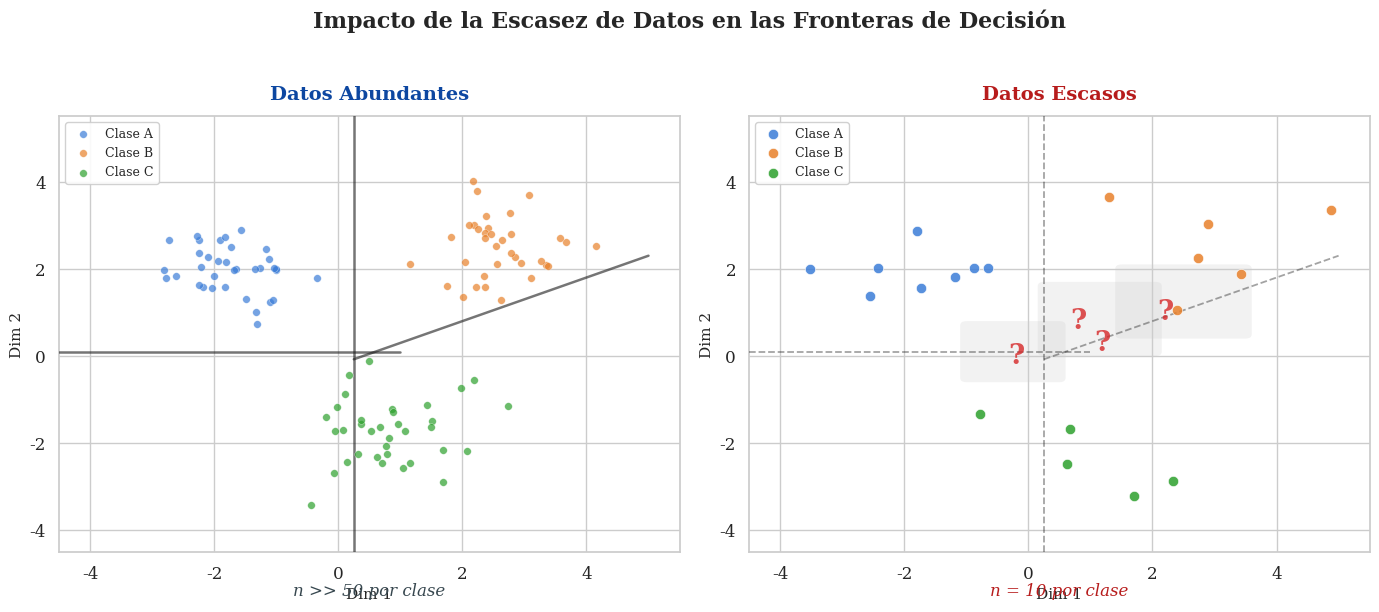

Reproduce this figure in Python. (Note: this script raises an exception after producing the figure.)
#!/usr/bin/env python3
"""
fig_batch_conceptual.py
=======================
Generates 6 conceptual thesis diagrams:
  1. fig_1_1_low_resource_problem.png   - Abundant vs scarce data
  2. fig_2_2_smote_vs_llm.png          - SMOTE vs LLM augmentation
  3. fig_2_3_research_opportunity.png   - Venn diagram positioning
  4. fig_3_2_evolution_timeline.png     - Augmentation evolution timeline
  5. fig_4_1_hypothesis_map.png         - Hypothesis-to-experiment mapping
  6. fig_5_6_ner_adaptation.png         - Filter adaptation for NER
"""

import pathlib
import numpy as np
import matplotlib
matplotlib.use("Agg")
import matplotlib.pyplot as plt
import matplotlib.patches as mpatches
from matplotlib.patches import FancyBboxPatch, FancyArrowPatch, Circle
from matplotlib.lines import Line2D
from scipy.spatial import ConvexHull
import seaborn as sns

sns.set_theme(style="whitegrid", font_scale=1.1)
plt.rcParams.update({
    "font.family": "serif",
    "figure.dpi": 150,
    "savefig.dpi": 300,
    "savefig.bbox": "tight",
    "axes.titleweight": "bold",
    "axes.titlesize": 13,
})

OUT_DIR = pathlib.Path("/home/benja/Desktop/Tesis/filters/Escrito_Tesis/Figures/matplotlib")

np.random.seed(42)

# ── Colour palette ──────────────────────────────────────────────────
C_BLUE    = "#3B7DD8"
C_ORANGE  = "#E8802A"
C_GREEN   = "#2CA02C"
C_RED     = "#D62728"
C_PURPLE  = "#9467BD"
C_GOLD    = "#DAA520"

# Light fills
LF_BLUE   = "#D6E8FA"
LF_GREEN  = "#D5F0D5"
LF_PURPLE = "#E8D5F5"
LF_ORANGE = "#FDE8D0"

# Border colours (material design inspired)
B_BLUE    = "#1565C0"
B_GREEN   = "#2E7D32"
B_PURPLE  = "#6A1B9A"
B_ORANGE  = "#E65100"
B_GOLD    = "#B8860B"


# =====================================================================
#  HELPER: draw a rounded box on an axes
# =====================================================================
def draw_box(ax, cx, cy, w, h, facecolor, edgecolor, lw=1.5, zorder=2,
             alpha=1.0, linestyle="solid"):
    box = FancyBboxPatch(
        (cx - w / 2, cy - h / 2), w, h,
        boxstyle="round,pad=0.12",
        facecolor=facecolor, edgecolor=edgecolor,
        linewidth=lw, zorder=zorder, alpha=alpha, linestyle=linestyle,
    )
    ax.add_patch(box)
    return box


def connect(ax, x1, y1, x2, y2, color="#455A64", lw=2.0, style="-|>",
            mutation=22, zorder=1, linestyle="solid", connectionstyle="arc3,rad=0"):
    arrow = FancyArrowPatch(
        (x1, y1), (x2, y2),
        arrowstyle=style, mutation_scale=mutation,
        lw=lw, color=color, zorder=zorder,
        connectionstyle=connectionstyle, linestyle=linestyle,
    )
    ax.add_patch(arrow)
    return arrow


# =====================================================================
#  FIGURE 1: Low-resource problem  (14x6)
# =====================================================================
def make_fig1():
    fig, (ax_left, ax_right) = plt.subplots(1, 2, figsize=(14, 6))

    # --- Left panel: Abundant data ---
    ax = ax_left
    ax.set_title("Datos Abundantes", fontsize=14, fontweight="bold",
                 color="#0D47A1", pad=12)

    # 3 classes, 35 points each
    rng = np.random.default_rng(10)
    centers = [(-2.0, 2.0), (2.5, 2.5), (0.5, -1.8)]
    colors_cls = [C_BLUE, C_ORANGE, C_GREEN]
    names = ["Clase A", "Clase B", "Clase C"]

    all_pts_left = []
    labels_left = []
    for i, (cx, cy) in enumerate(centers):
        pts = rng.multivariate_normal(
            [cx, cy], [[0.45, 0.05], [0.05, 0.45]], size=35
        )
        ax.scatter(pts[:, 0], pts[:, 1], c=colors_cls[i], s=30, alpha=0.7,
                   edgecolors="white", linewidths=0.3, zorder=4, label=names[i])
        all_pts_left.append(pts)
        labels_left.extend([i] * len(pts))

    # Decision boundaries (approximate linear separators)
    # Between A and B: roughly x = 0.25
    ax.plot([0.25, 0.25], [-4.5, 5.5], 'k-', lw=1.8, alpha=0.6, zorder=3)
    # Between A and C: roughly y = 0.0
    ax.plot([-4.5, 1.0], [0.1, 0.1], 'k-', lw=1.8, alpha=0.6, zorder=3)
    # Between B and C: roughly y = 0.4x - 0.5
    xline = np.linspace(0.25, 5.0, 50)
    yline = 0.5 * xline - 0.2
    ax.plot(xline, yline, 'k-', lw=1.8, alpha=0.6, zorder=3)

    ax.set_xlim(-4.5, 5.5)
    ax.set_ylim(-4.5, 5.5)
    ax.set_xlabel("Dim 1", fontsize=11)
    ax.set_ylabel("Dim 2", fontsize=11)
    ax.legend(loc="upper left", fontsize=9, framealpha=0.9)
    ax.text(0.5, -0.10, "n >> 50 por clase", transform=ax.transAxes,
            ha="center", fontsize=12, fontstyle="italic", color="#37474F")

    # --- Right panel: Scarce data ---
    ax = ax_right
    ax.set_title("Datos Escasos", fontsize=14, fontweight="bold",
                 color="#B71C1C", pad=12)

    rng2 = np.random.default_rng(20)
    for i, (cx, cy) in enumerate(centers):
        pts = rng2.multivariate_normal(
            [cx, cy], [[0.7, 0.1], [0.1, 0.7]], size=rng2.integers(5, 9)
        )
        ax.scatter(pts[:, 0], pts[:, 1], c=colors_cls[i], s=55, alpha=0.85,
                   edgecolors="white", linewidths=0.5, zorder=4, label=names[i])

    # Uncertain decision boundaries (dashed)
    ax.plot([0.25, 0.25], [-4.5, 5.5], 'k--', lw=1.3, alpha=0.4, zorder=3)
    ax.plot([-4.5, 1.0], [0.1, 0.1], 'k--', lw=1.3, alpha=0.4, zorder=3)
    xline2 = np.linspace(0.25, 5.0, 50)
    yline2 = 0.5 * xline2 - 0.2
    ax.plot(xline2, yline2, 'k--', lw=1.3, alpha=0.4, zorder=3)

    # Overlap shaded regions
    overlap_regions = [
        (0.25, 0.1, 1.8, 1.5),   # between A-B-C
        (-1.0, -0.5, 1.5, 1.2),  # between A-C
        (1.5, 0.5, 2.0, 1.5),    # between B-C
    ]
    for (ox, oy, ow, oh) in overlap_regions:
        rect = mpatches.FancyBboxPatch(
            (ox, oy), ow, oh, boxstyle="round,pad=0.1",
            facecolor="#CCCCCC", alpha=0.25, edgecolor="none", zorder=2
        )
        ax.add_patch(rect)

    # Red question marks in overlap regions
    qm_positions = [(0.8, 0.8), (-0.2, 0.0), (2.2, 1.0), (1.2, 0.3)]
    for qx, qy in qm_positions:
        ax.text(qx, qy, "?", fontsize=20, fontweight="bold", color=C_RED,
                ha="center", va="center", zorder=6, alpha=0.8)

    ax.set_xlim(-4.5, 5.5)
    ax.set_ylim(-4.5, 5.5)
    ax.set_xlabel("Dim 1", fontsize=11)
    ax.set_ylabel("Dim 2", fontsize=11)
    ax.legend(loc="upper left", fontsize=9, framealpha=0.9)
    ax.text(0.5, -0.10, "n = 10 por clase", transform=ax.transAxes,
            ha="center", fontsize=12, fontstyle="italic", color="#B71C1C")

    fig.suptitle("Impacto de la Escasez de Datos en las Fronteras de Decisi\u00f3n",
                 fontsize=16, fontweight="bold", y=1.02)
    fig.tight_layout()

    out = OUT_DIR / "fig_1_1_low_resource_problem.png"
    fig.savefig(out, facecolor="white", edgecolor="none")
    plt.close(fig)
    print(f"Saved -> {out}")


# =====================================================================
#  FIGURE 2: SMOTE vs LLM  (14x6)
# =====================================================================
def make_fig2():
    fig, (ax_left, ax_right) = plt.subplots(1, 2, figsize=(14, 6))

    rng = np.random.default_rng(55)

    # Real points for 2 classes
    real_blue = rng.multivariate_normal([-1.5, 1.5], [[0.3, 0.05], [0.05, 0.3]], size=8)
    real_orange = rng.multivariate_normal([2.0, -1.0], [[0.35, 0.05], [0.05, 0.35]], size=8)

    # ---- Left panel: SMOTE ----
    ax = ax_left
    ax.set_title("SMOTE", fontsize=14, fontweight="bold", color="#0D47A1", pad=12)

    # Draw real points
    ax.scatter(real_blue[:, 0], real_blue[:, 1], c=C_BLUE, s=70,
               edgecolors="white", linewidths=0.6, zorder=5, label="Clase 1 (real)")
    ax.scatter(real_orange[:, 0], real_orange[:, 1], c=C_ORANGE, s=70,
               edgecolors="white", linewidths=0.6, zorder=5, label="Clase 2 (real)")

    # SMOTE-generated: interpolation between pairs
    smote_blue = []
    for _ in range(6):
        i1, i2 = rng.choice(len(real_blue), 2, replace=False)
        lam = rng.uniform(0.2, 0.8)
        pt = real_blue[i1] + lam * (real_blue[i2] - real_blue[i1])
        smote_blue.append(pt)
        ax.plot([real_blue[i1, 0], real_blue[i2, 0]],
                [real_blue[i1, 1], real_blue[i2, 1]],
                ':', color=C_BLUE, alpha=0.3, lw=0.8, zorder=2)
    smote_blue = np.array(smote_blue)

    smote_orange = []
    for _ in range(6):
        i1, i2 = rng.choice(len(real_orange), 2, replace=False)
        lam = rng.uniform(0.2, 0.8)
        pt = real_orange[i1] + lam * (real_orange[i2] - real_orange[i1])
        smote_orange.append(pt)
        ax.plot([real_orange[i1, 0], real_orange[i2, 0]],
                [real_orange[i1, 1], real_orange[i2, 1]],
                ':', color=C_ORANGE, alpha=0.3, lw=0.8, zorder=2)
    smote_orange = np.array(smote_orange)

    # Plot SMOTE points as squares (lighter colours)
    ax.scatter(smote_blue[:, 0], smote_blue[:, 1], marker='s', c="#8FBCE8",
               s=55, edgecolors=C_BLUE, linewidths=0.8, zorder=4,
               label="SMOTE (Clase 1)")
    ax.scatter(smote_orange[:, 0], smote_orange[:, 1], marker='s', c="#F4C191",
               s=55, edgecolors=C_ORANGE, linewidths=0.8, zorder=4,
               label="SMOTE (Clase 2)")

    # Convex hulls
    for pts, color in [(real_blue, C_BLUE), (real_orange, C_ORANGE)]:
        hull = ConvexHull(pts)
        hull_pts = np.append(hull.vertices, hull.vertices[0])
        ax.plot(pts[hull_pts, 0], pts[hull_pts, 1], '--', color=color,
                lw=1.2, alpha=0.5, zorder=3)

    ax.set_xlim(-3.5, 4.5)
    ax.set_ylim(-3.5, 4.0)
    ax.set_xlabel("Dim 1", fontsize=11)
    ax.set_ylabel("Dim 2", fontsize=11)
    ax.legend(loc="upper left", fontsize=7.5, framealpha=0.9)
    ax.text(0.5, -0.10, "Interpolaci\u00f3n lineal dentro del casco convexo",
            transform=ax.transAxes, ha="center", fontsize=10, fontstyle="italic",
            color="#37474F")

    # ---- Right panel: LLM Generation ----
    ax = ax_right
    ax.set_title("Generaci\u00f3n con LLM", fontsize=14, fontweight="bold",
                 color="#1B5E20", pad=12)

    # Same real points
    ax.scatter(real_blue[:, 0], real_blue[:, 1], c=C_BLUE, s=70,
               edgecolors="white", linewidths=0.6, zorder=5, label="Clase 1 (real)")
    ax.scatter(real_orange[:, 0], real_orange[:, 1], c=C_ORANGE, s=70,
               edgecolors="white", linewidths=0.6, zorder=5, label="Clase 2 (real)")

    # LLM-generated points: diverse positions
    # Good: inside class clusters
    llm_good_blue = rng.multivariate_normal([-1.5, 1.5], [[0.4, 0.0], [0.0, 0.4]], size=3)
    llm_good_orange = rng.multivariate_normal([2.0, -1.0], [[0.4, 0.0], [0.0, 0.4]], size=3)

    # Bad: between clusters
    llm_bad_between = np.array([[0.2, 0.3], [0.5, -0.1], [-0.2, 0.1]])

    # Very bad: outside both clusters
    llm_bad_outside = np.array([[-3.0, -2.5], [4.0, 3.0], [3.5, 2.5]])

    # Plot LLM-generated as triangles
    ax.scatter(llm_good_blue[:, 0], llm_good_blue[:, 1], marker='^', c="#8FBCE8",
               s=70, edgecolors=C_GREEN, linewidths=1.5, zorder=4,
               label="LLM bueno")
    ax.scatter(llm_good_orange[:, 0], llm_good_orange[:, 1], marker='^', c="#F4C191",
               s=70, edgecolors=C_GREEN, linewidths=1.5, zorder=4)

    ax.scatter(llm_bad_between[:, 0], llm_bad_between[:, 1], marker='^', c="#F5F5F5",
               s=70, edgecolors=C_RED, linewidths=1.5, zorder=4,
               label="LLM malo (entre clases)")
    ax.scatter(llm_bad_outside[:, 0], llm_bad_outside[:, 1], marker='^', c="#F5F5F5",
               s=80, edgecolors=C_RED, linewidths=2.0, zorder=4,
               label="LLM malo (fuera)")

    ax.set_xlim(-3.5, 4.5)
    ax.set_ylim(-3.5, 4.0)
    ax.set_xlabel("Dim 1", fontsize=11)
    ax.set_ylabel("Dim 2", fontsize=11)
    ax.legend(loc="upper left", fontsize=7.5, framealpha=0.9)
    ax.text(0.5, -0.10, "Generaci\u00f3n libre: diversa pero sin control geom\u00e9trico",
            transform=ax.transAxes, ha="center", fontsize=10, fontstyle="italic",
            color="#37474F")

    fig.suptitle("SMOTE vs LLM: Distribuci\u00f3n Espacial de Muestras Sint\u00e9ticas",
                 fontsize=16, fontweight="bold", y=1.02)
    fig.tight_layout()

    out = OUT_DIR / "fig_2_2_smote_vs_llm.png"
    fig.savefig(out, facecolor="white", edgecolor="none")
    plt.close(fig)
    print(f"Saved -> {out}")


# =====================================================================
#  FIGURE 3: Research opportunity Venn  (10x8)
# =====================================================================
def make_fig3():
    fig, ax = plt.subplots(figsize=(10, 8))
    ax.set_xlim(-4, 4)
    ax.set_ylim(-3.5, 4)
    ax.set_aspect("equal")
    ax.axis("off")
    ax.grid(False)
    fig.patch.set_facecolor("white")

    # Three overlapping circles
    r = 2.2
    circles_data = [
        # (cx, cy, color, label, sublabel)
        (-1.3, 0.8, "#BBDEFB", B_BLUE, "Validaci\u00f3n\nPost-Generaci\u00f3n",
         "Filtros geom\u00e9tricos"),
        (1.3, 0.8, "#C8E6C9", B_GREEN, "Ponderaci\u00f3n\nAdaptativa",
         "Pesos por calidad"),
        (0.0, -1.0, "#E1BEE7", B_PURPLE, "Generalizaci\u00f3n\nMulti-Tarea",
         "Clasificaci\u00f3n + NER"),
    ]

    for cx, cy, fc, ec, label, sublabel in circles_data:
        circle = plt.Circle((cx, cy), r, facecolor=fc, edgecolor=ec,
                            linewidth=2.0, alpha=0.3, zorder=2)
        ax.add_patch(circle)
        # Main label
        ax.text(cx + (cx * 0.55), cy + (cy * 0.45), label,
                ha="center", va="center", fontsize=13, fontweight="bold",
                color=ec, zorder=5)
        # Sub-label
        ax.text(cx + (cx * 0.55), cy + (cy * 0.45) - 0.65, sublabel,
                ha="center", va="center", fontsize=10, fontstyle="italic",
                color="#555555", zorder=5)

    # Center intersection
    # Draw a small highlighted region
    center_circle = plt.Circle((0.0, 0.15), 0.65, facecolor="#FFD54F",
                                edgecolor=B_GOLD, linewidth=2.5, alpha=0.7, zorder=4)
    ax.add_patch(center_circle)
    ax.text(0.0, 0.15, "ESTA\nTESIS", ha="center", va="center",
            fontsize=14, fontweight="bold", color="#5D4037", zorder=6)

    fig.suptitle("Posicionamiento de la Investigaci\u00f3n",
                 fontsize=16, fontweight="bold", y=0.95)

    out = OUT_DIR / "fig_2_3_research_opportunity.png"
    fig.savefig(out, facecolor="white", edgecolor="none")
    plt.close(fig)
    print(f"Saved -> {out}")


# =====================================================================
#  FIGURE 4: Evolution timeline  (16x5)
# =====================================================================
def make_fig4():
    fig, ax = plt.subplots(figsize=(16, 5))
    ax.set_xlim(0, 16)
    ax.set_ylim(-1.5, 5.5)
    ax.axis("off")
    ax.grid(False)
    fig.patch.set_facecolor("white")
    ax.set_facecolor("white")

    # Main horizontal arrow
    connect(ax, 0.5, 2.0, 15.5, 2.0, color="#78909C", lw=3.0, mutation=28,
            style="-|>")

    # Era definitions: (x_center, width, color_fill, color_border, title, items, description)
    eras = [
        (3.0, 4.0, "#BBDEFB", B_BLUE, "M\u00e9todos Cl\u00e1sicos",
         ["SMOTE (2002)", "ADASYN (2008)", "EDA (2019)"],
         "Gu\u00eda geom\u00e9trica sin\ncoherencia ling\u00fc\u00edstica"),
        (8.0, 3.5, "#C8E6C9", B_GREEN, "Generaci\u00f3n con LLMs",
         ["GPT-3.5/4 (2023)", "Gemini (2024)"],
         "Coherencia ling\u00fc\u00edstica sin\ncontrol geom\u00e9trico"),
        (12.8, 3.5, LF_ORANGE, B_ORANGE, "Enfoques H\u00edbridos",
         ["SMOTExT (2025)", "Esta Tesis (2025) \u2605"],
         "Combina ambas\npropiedades"),
    ]

    for cx, w, fc, ec, title, items, desc in eras:
        # Box
        box_h = 2.8
        box_y = 2.6
        draw_box(ax, cx, box_y + box_h / 2, w, box_h, fc, ec, lw=2.0, zorder=3)

        # Title
        ax.text(cx, box_y + box_h - 0.35, title, ha="center", va="center",
                fontsize=12, fontweight="bold", color=ec, zorder=5)

        # Items
        for j, item in enumerate(items):
            fw = "bold" if "Esta Tesis" in item else "normal"
            fs = 10.5 if "Esta Tesis" in item else 9.5
            ax.text(cx, box_y + box_h - 0.85 - j * 0.45, item,
                    ha="center", va="center", fontsize=fs, fontweight=fw,
                    color="#37474F", zorder=5)

        # Description below the arrow
        ax.text(cx, 0.6, desc, ha="center", va="center", fontsize=9,
                fontstyle="italic", color="#546E7A", zorder=5,
                bbox=dict(boxstyle="round,pad=0.3", fc="white", ec="#BDBDBD",
                          alpha=0.85))

    # Year markers on arrow
    year_markers = [(1.5, "2002"), (5.0, "2019"), (7.0, "2023"),
                    (9.0, "2024"), (11.5, "2025")]
    for mx, label in year_markers:
        ax.plot(mx, 2.0, '|', color="#455A64", markersize=10, zorder=4)
        ax.text(mx, 1.6, label, ha="center", va="center", fontsize=8,
                color="#455A64", zorder=5)

    fig.suptitle("Evoluci\u00f3n de los Enfoques de Aumentaci\u00f3n de Datos",
                 fontsize=16, fontweight="bold", y=0.98)

    out = OUT_DIR / "fig_3_2_evolution_timeline.png"
    fig.savefig(out, facecolor="white", edgecolor="none")
    plt.close(fig)
    print(f"Saved -> {out}")


# =====================================================================
#  FIGURE 5: Hypothesis map  (16x10)
# =====================================================================
def make_fig5():
    fig, ax = plt.subplots(figsize=(16, 10))
    ax.set_xlim(0, 16)
    ax.set_ylim(0, 10)
    ax.axis("off")
    ax.grid(False)
    fig.patch.set_facecolor("white")
    ax.set_facecolor("white")

    # --- Top: Main hypothesis box ---
    h1_cx, h1_cy = 8.0, 9.0
    h1_w, h1_h = 12.0, 1.2
    draw_box(ax, h1_cx, h1_cy, h1_w, h1_h, "#1565C0", "#0D47A1", lw=2.5, zorder=3)
    ax.text(h1_cx, h1_cy, "H1: El filtrado geom\u00e9trico supera a SMOTE",
            ha="center", va="center", fontsize=14, fontweight="bold",
            color="white", zorder=5)

    # --- 4 branches ---
    hypotheses = [
        {
            "label": "H1a",
            "text": "Filtrado\nbinario",
            "exp": "Exp. principal\n(3,675 configs)",
            "metric": "Delta F1,\np-valor",
            "x": 2.5,
        },
        {
            "label": "H1b",
            "text": "Ponderaci\u00f3n\nsuave",
            "exp": "Ablaci\u00f3n\n(540 configs)",
            "metric": "Delta vs\nbinario",
            "x": 6.0,
        },
        {
            "label": "H1c",
            "text": "Generalizaci\u00f3n\nNER",
            "exp": "Extensi\u00f3n NER\n(63 configs)",
            "metric": "Delta,\nWR 100%",
            "x": 10.0,
        },
        {
            "label": "H1d",
            "text": "Efecto\nclasificador",
            "exp": "An\u00e1lisis por\nclasificador",
            "metric": "Lineal >\nForest",
            "x": 13.5,
        },
    ]

    # Row y-positions
    y_hyp = 6.8
    y_exp = 4.5
    y_met = 2.2

    # Colour definitions for rows
    hyp_colors = ["#1976D2", "#1E88E5", "#2196F3", "#42A5F5"]
    hyp_fills  = ["#BBDEFB", "#C3E1FA", "#D0E8FB", "#DBF0FD"]
    exp_fill   = "#C8E6C9"
    exp_border = "#388E3C"
    met_fill   = "#F5F5F5"
    met_border = "#9E9E9E"

    box_w = 2.8
    box_h_hyp = 1.3
    box_h_exp = 1.3
    box_h_met = 1.1

    for i, h in enumerate(hypotheses):
        x = h["x"]

        # Hypothesis box
        draw_box(ax, x, y_hyp, box_w, box_h_hyp, hyp_fills[i], hyp_colors[i],
                 lw=1.8, zorder=3)
        ax.text(x, y_hyp + 0.18, h["label"], ha="center", va="center",
                fontsize=11, fontweight="bold", color=hyp_colors[i], zorder=5)
        ax.text(x, y_hyp - 0.28, h["text"], ha="center", va="center",
                fontsize=9.5, color="#37474F", zorder=5)

        # Experiment box
        draw_box(ax, x, y_exp, box_w, box_h_exp, exp_fill, exp_border,
                 lw=1.5, zorder=3)
        ax.text(x, y_exp, h["exp"], ha="center", va="center",
                fontsize=9.5, color="#1B5E20", zorder=5)

        # Metric box (dashed border)
        draw_box(ax, x, y_met, box_w, box_h_met, met_fill, met_border,
                 lw=1.3, zorder=3, linestyle="dashed")
        ax.text(x, y_met, h["metric"], ha="center", va="center",
                fontsize=9.5, color="#424242", zorder=5)

        # Arrows: H1 -> sub-hypothesis
        connect(ax, x, h1_cy - h1_h / 2, x, y_hyp + box_h_hyp / 2,
                color=hyp_colors[i], lw=1.8, mutation=18, zorder=2)

        # Arrows: sub-hypothesis -> experiment
        connect(ax, x, y_hyp - box_h_hyp / 2, x, y_exp + box_h_exp / 2,
                color=exp_border, lw=1.5, mutation=16, zorder=2)

        # Arrows: experiment -> metric
        connect(ax, x, y_exp - box_h_exp / 2, x, y_met + box_h_met / 2,
                color=met_border, lw=1.3, mutation=14, zorder=2,
                linestyle="dashed")

    # Row labels on the left
    row_labels = [
        (y_hyp, "Hip\u00f3tesis", "#1565C0"),
        (y_exp, "Experimento", "#2E7D32"),
        (y_met, "M\u00e9trica", "#616161"),
    ]
    for ry, rl, rc in row_labels:
        ax.text(0.25, ry, rl, ha="left", va="center", fontsize=10,
                fontweight="bold", color=rc, rotation=90, zorder=5)

    fig.suptitle("Estructura de Hip\u00f3tesis y Correspondencia Experimental",
                 fontsize=16, fontweight="bold", y=0.98)

    out = OUT_DIR / "fig_4_1_hypothesis_map.png"
    fig.savefig(out, facecolor="white", edgecolor="none")
    plt.close(fig)
    print(f"Saved -> {out}")


# =====================================================================
#  FIGURE 6: NER Adaptation  (16x6)
# =====================================================================
def make_fig6():
    fig, ax = plt.subplots(figsize=(16, 6))
    ax.set_xlim(0, 16)
    ax.set_ylim(0, 6)
    ax.axis("off")
    ax.grid(False)
    fig.patch.set_facecolor("white")
    ax.set_facecolor("white")

    # ---- Level 1: Representation (left) ----
    # Background box
    draw_box(ax, 3.0, 3.0, 5.2, 4.8, "#F5F5F5", "#BDBDBD", lw=1.2, zorder=1)
    ax.text(3.0, 5.2, "Nivel 1: Representaci\u00f3n", ha="center", va="center",
            fontsize=12, fontweight="bold", color="#37474F", zorder=5)

    # Example sentence with color-coded entities
    # "[Juan] trabaja en [Google] en [Santiago]"
    sentence_y = 4.2
    parts = [
        ("\"", "#37474F", "normal"),
        ("Juan", "#C62828", "bold"),      # PER - red
        (" trabaja en ", "#37474F", "normal"),
        ("Google", "#1565C0", "bold"),     # ORG - blue
        (" en ", "#37474F", "normal"),
        ("Santiago", "#2E7D32", "bold"),   # LOC - green
        ("\"", "#37474F", "normal"),
    ]

    # Render sentence pieces side by side
    x_cursor = 1.0
    for text, color, weight in parts:
        ax.text(x_cursor, sentence_y, text, ha="left", va="center",
                fontsize=10, fontweight=weight, color=color, zorder=5,
                fontfamily="monospace")
        x_cursor += len(text) * 0.18

    # Entity labels
    entity_labels = [
        (1.25, 3.7, "PER", "#C62828"),
        (3.2, 3.7, "ORG", "#1565C0"),
        (4.35, 3.7, "LOC", "#2E7D32"),
    ]
    for ex, ey, elabel, ecolor in entity_labels:
        ax.text(ex, ey, elabel, ha="center", va="center", fontsize=9,
                fontweight="bold", color="white", zorder=6,
                bbox=dict(boxstyle="round,pad=0.15", fc=ecolor, ec=ecolor))

    # Embedding model box
    draw_box(ax, 3.0, 2.2, 3.8, 0.8, "#E8EAF6", "#3F51B5", lw=1.5, zorder=3)
    ax.text(3.0, 2.2, "all-mpnet-base-v2", ha="center", va="center",
            fontsize=10, fontweight="bold", color="#283593", zorder=5)

    # Embedding output
    draw_box(ax, 3.0, 1.2, 2.5, 0.6, "#E3F2FD", "#1565C0", lw=1.2, zorder=3)
    ax.text(3.0, 1.2, "embedding 768-d", ha="center", va="center",
            fontsize=9.5, color="#0D47A1", zorder=5)

    # Arrow from sentence to model
    connect(ax, 3.0, 3.3, 3.0, 2.65, color="#546E7A", lw=1.5, mutation=16)
    # Arrow from model to embedding
    connect(ax, 3.0, 1.8, 3.0, 1.55, color="#546E7A", lw=1.5, mutation=16)

    # ---- Arrow from Level 1 to Level 2 ----
    connect(ax, 5.6, 3.0, 7.0, 3.0, color="#546E7A", lw=2.0, mutation=20)

    # ---- Level 2: Class Assignment (center) ----
    draw_box(ax, 9.0, 3.0, 3.5, 4.8, "#F5F5F5", "#BDBDBD", lw=1.2, zorder=1)
    ax.text(9.0, 5.2, "Nivel 2: Asignaci\u00f3n de Clase", ha="center", va="center",
            fontsize=12, fontweight="bold", color="#37474F", zorder=5)

    # Mini table
    table_data = [("PER", "1"), ("ORG", "1"), ("LOC", "1")]
    table_y_start = 4.2
    for j, (etype, count) in enumerate(table_data):
        ty = table_y_start - j * 0.45
        color_map = {"PER": "#C62828", "ORG": "#1565C0", "LOC": "#2E7D32"}
        ax.text(8.3, ty, etype, ha="center", va="center", fontsize=10,
                fontweight="bold", color=color_map[etype], zorder=5)
        ax.text(8.8, ty, ":", ha="center", va="center", fontsize=10,
                color="#37474F", zorder=5)
        ax.text(9.2, ty, count, ha="center", va="center", fontsize=10,
                color="#37474F", zorder=5)

    # Logic arrow
    connect(ax, 9.0, 2.8, 9.0, 2.2, color="#546E7A", lw=1.2, mutation=14)

    # Result box
    draw_box(ax, 9.0, 1.7, 3.0, 0.7, "#FFF3E0", B_ORANGE, lw=1.5, zorder=3)
    ax.text(9.0, 1.7, "max() -> clase dominante", ha="center", va="center",
            fontsize=9.5, color="#BF360C", zorder=5)

    # Label
    ax.text(9.0, 1.0, "Tipo de entidad dominante\n-> etiqueta de clase",
            ha="center", va="center", fontsize=8.5, fontstyle="italic",
            color="#546E7A", zorder=5)

    # ---- Arrow from Level 2 to Level 3 ----
    connect(ax, 10.75, 3.0, 12.0, 3.0, color="#546E7A", lw=2.0, mutation=20)

    # ---- Level 3: Filtering (right) ----
    draw_box(ax, 14.0, 3.0, 3.5, 4.8, "#F5F5F5", "#BDBDBD", lw=1.2, zorder=1)
    ax.text(14.0, 5.2, "Nivel 3: Filtrado", ha="center", va="center",
            fontsize=12, fontweight="bold", color="#37474F", zorder=5)

    # Filter box (reuse methodology style: funnel-like)
    draw_box(ax, 14.0, 3.5, 2.8, 1.4, "#FFF3E0", B_ORANGE, lw=2.2, zorder=3)
    ax.text(14.0, 3.8, "Filtro Geom\u00e9trico", ha="center", va="center",
            fontsize=11, fontweight="bold", color="#BF360C", zorder=5)
    ax.text(14.0, 3.2, "(sin modificaci\u00f3n)", ha="center", va="center",
            fontsize=9.5, fontstyle="italic", color="#795548", zorder=5)

    # Annotation
    ax.text(14.0, 2.2, "Mismos filtros que\nclasificaci\u00f3n de texto",
            ha="center", va="center", fontsize=9, fontstyle="italic",
            color="#546E7A", zorder=5,
            bbox=dict(boxstyle="round,pad=0.3", fc="#E8F5E9", ec="#4CAF50",
                      alpha=0.85))

    # Green check mark
    ax.text(14.0, 1.3, "\u2713", ha="center", va="center", fontsize=30,
            fontweight="bold", color="#2E7D32", zorder=5)

    fig.suptitle("Adaptaci\u00f3n del Sistema de Filtrado para NER",
                 fontsize=16, fontweight="bold", y=0.98)

    out = OUT_DIR / "fig_5_6_ner_adaptation.png"
    fig.savefig(out, facecolor="white", edgecolor="none")
    plt.close(fig)
    print(f"Saved -> {out}")


# =====================================================================
#  MAIN
# =====================================================================
if __name__ == "__main__":
    print("=" * 60)
    print("Generating 6 conceptual thesis figures...")
    print("=" * 60)

    make_fig1()
    make_fig2()
    make_fig3()
    make_fig4()
    make_fig5()
    make_fig6()

    print("=" * 60)
    print("All 6 figures generated successfully.")
    print("=" * 60)
